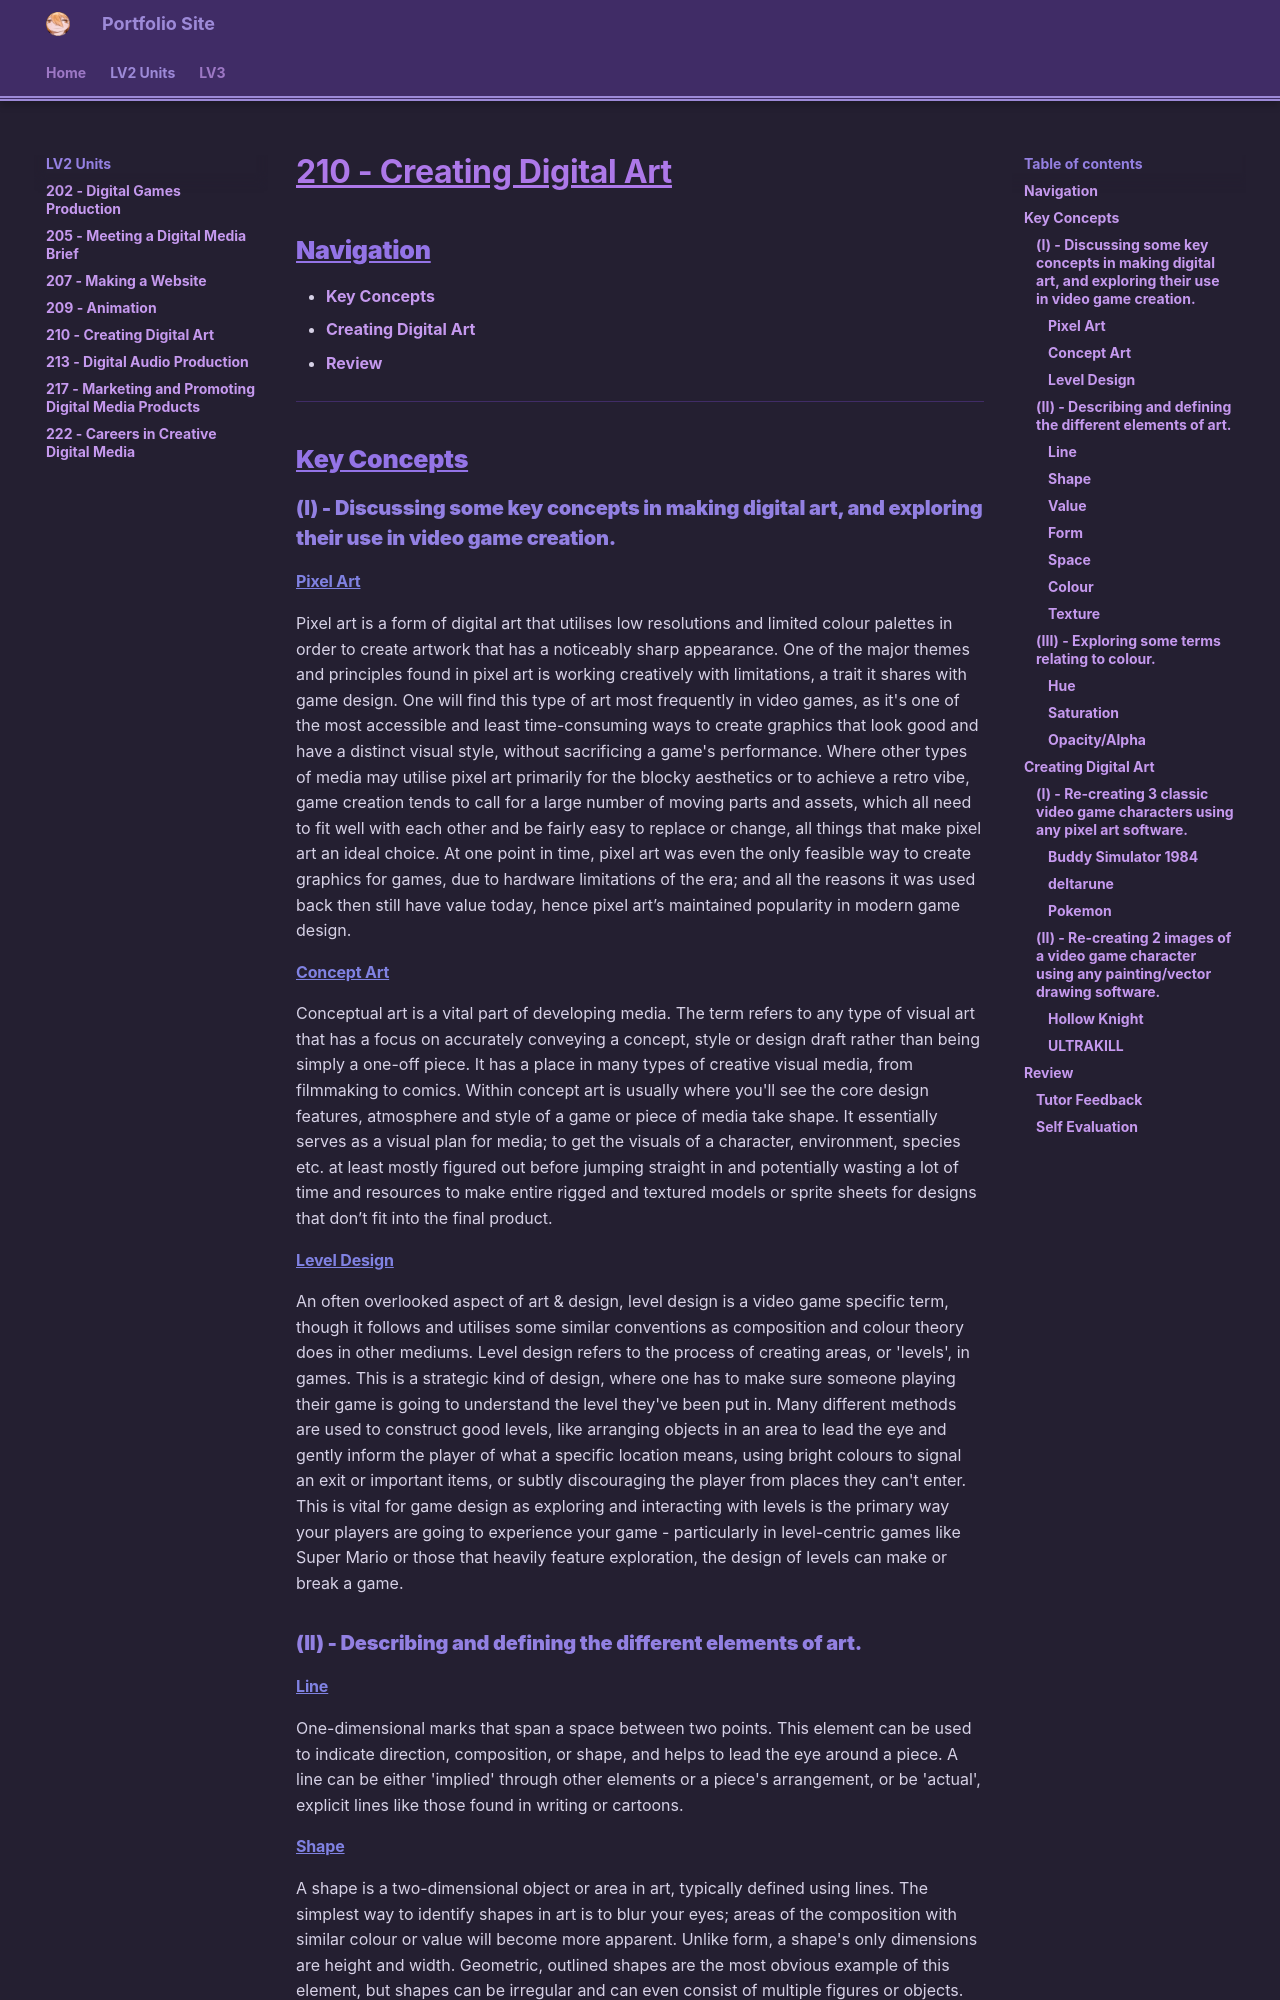

repository: haruzova/eob-pf · page: LV2-Units/210-Creating-Digital-Art/index.html · generator: mkdocs

# **210 - Creating Digital Art**
## Navigation
- [Key Concepts](#key-concepts)
- [Creating Digital Art](#creating-digital-art)
- [Review](#review)
----
## Key Concepts
### (I) - Discussing some key concepts in making digital art, and exploring their use in video game creation.
#### <u>Pixel Art</u>
Pixel art is a form of digital art that utilises low resolutions and limited colour palettes in order to create artwork that has a noticeably sharp appearance. One of the major themes and principles found in pixel art is working creatively with limitations, a trait it shares with game design. One will find this type of art most frequently in video games, as it's one of the most accessible and least time-consuming ways to create graphics that look good and have a distinct visual style, without sacrificing a game's performance. Where other types of media may utilise pixel art primarily for the blocky aesthetics or to achieve a retro vibe, game creation tends to call for a large number of moving parts and assets, which all need to fit well with each other and be fairly easy to replace or change, all things that make pixel art an ideal choice. At one point in time, pixel art was even the only feasible way to create graphics for games, due to hardware limitations of the era; and all the reasons it was used back then still have value today, hence pixel art’s maintained popularity in modern game design.
#### <u>Concept Art</u>
Conceptual art is a vital part of developing media. The term refers to any type of visual art that has a focus on accurately conveying a concept, style or design draft rather than being simply a one-off piece. It has a place in many types of creative visual media, from filmmaking to comics. Within concept art is usually where you'll see the core design features, atmosphere and style of a game or piece of media take shape. It essentially serves as a visual plan for media; to get the visuals of a character, environment, species etc. at least mostly figured out before jumping straight in and potentially wasting a lot of time and resources to make entire rigged and textured models or sprite sheets for designs that don’t fit into the final product.
#### <u>Level Design</u>
An often overlooked aspect of art & design, level design is a video game specific term, though it follows and utilises some similar conventions as composition and colour theory does in other mediums. Level design refers to the process of creating areas, or 'levels', in games. This is a strategic kind of design, where one has to make sure someone playing their game is going to understand the level they've been put in. Many different methods are used to construct good levels, like arranging objects in an area to lead the eye and gently inform the player of what a specific location means, using bright colours to signal an exit or important items, or subtly discouraging the player from places they can't enter. This is vital for game design as exploring and interacting with levels is the primary way your players are going to experience your game - particularly in level-centric games like Super Mario or those that heavily feature exploration, the design of levels can make or break a game.
### (II) - Describing and defining the different elements of art.
#### <u>Line</u>
One-dimensional marks that span a space between two points. This element can be used to indicate direction, composition, or shape, and helps to lead the eye around a piece. A line can be either 'implied' through other elements or a piece's arrangement, or be 'actual', explicit lines like those found in writing or cartoons.
#### <u>Shape</u>
A shape is a two-dimensional object or area in art, typically defined using lines. The simplest way to identify shapes in art is to blur your eyes; areas of the composition with similar colour or value will become more apparent. Unlike form, a shape's only dimensions are height and width. Geometric, outlined shapes are the most obvious example of this element, but shapes can be irregular and can even consist of multiple figures or objects.
